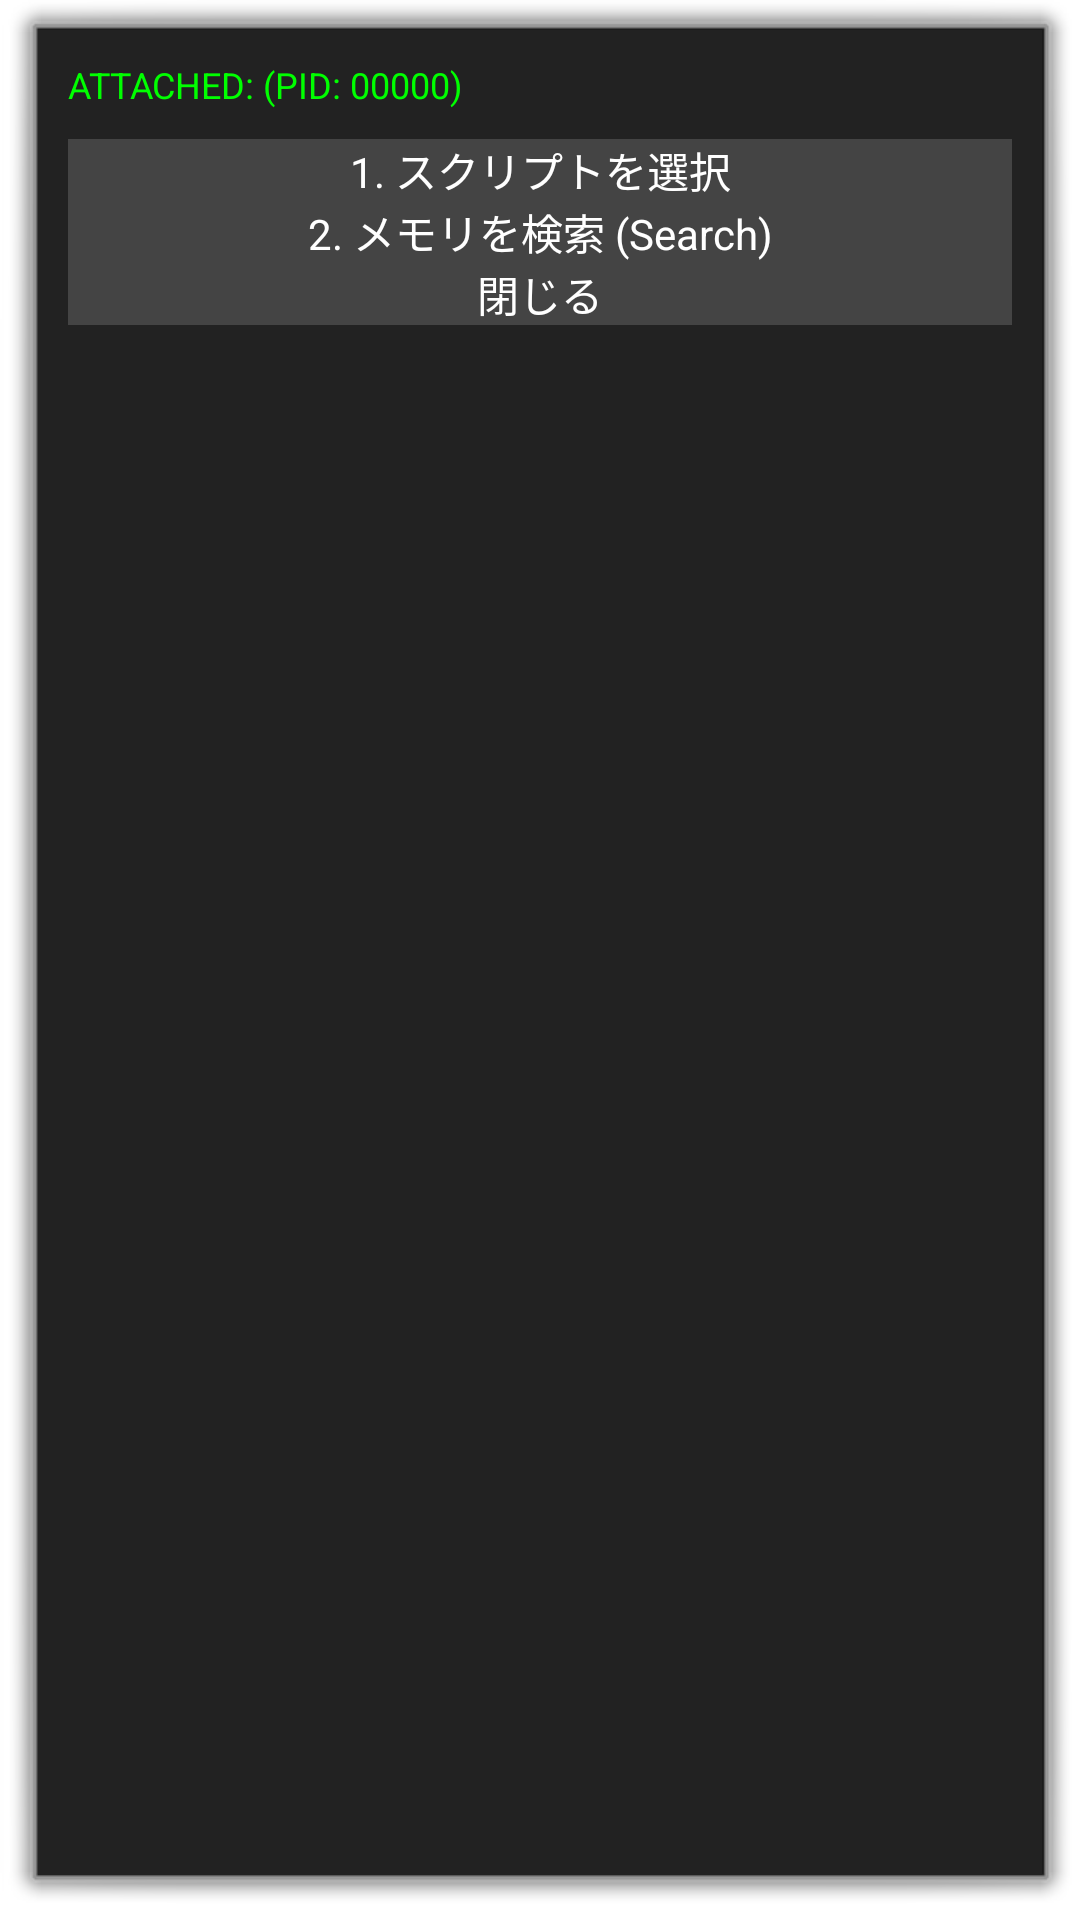

The Android layout XML behind this screen, and the referenced resources:
<!-- AndroidManifest.xml: activity theme android:Theme.Dialog -->
<!-- res/layout/activity_main_menu.xml -->
<LinearLayout xmlns:android="http://schemas.android.com/apk/res/android"
    android:layout_width="300dp"
    android:layout_height="wrap_content"
    android:orientation="vertical"
    android:padding="10dp"
    android:background="#222222">

    <TextView
        android:id="@+id/game_status"
        android:layout_width="match_parent"
        android:layout_height="wrap_content"
        android:textColor="#00FF00"
        android:textSize="12sp"
        android:text="ATTACHED: (PID: 00000)"
        android:paddingBottom="10dp"/>

    <Button
        android:layout_width="match_parent"
        android:layout_height="wrap_content"
        android:text="1. スクリプトを選択"
        android:onClick="onScriptSelectClicked"
        android:background="#444444"
        android:textColor="#FFFFFF"/>

    <Button
        android:layout_width="match_parent"
        android:layout_height="wrap_content"
        android:text="2. メモリを検索 (Search)"
        android:onClick="onMemorySearchClicked"
        android:background="#444444"
        android:textColor="#FFFFFF"/>
    
    <Button
        android:layout_width="match_parent"
        android:layout_height="wrap_content"
        android:text="閉じる"
        android:onClick="onCloseClicked"
        android:background="#444444"
        android:textColor="#FFFFFF"/>
</LinearLayout>
<!-- resources referenced by this layout -->
<resources>

</resources>
